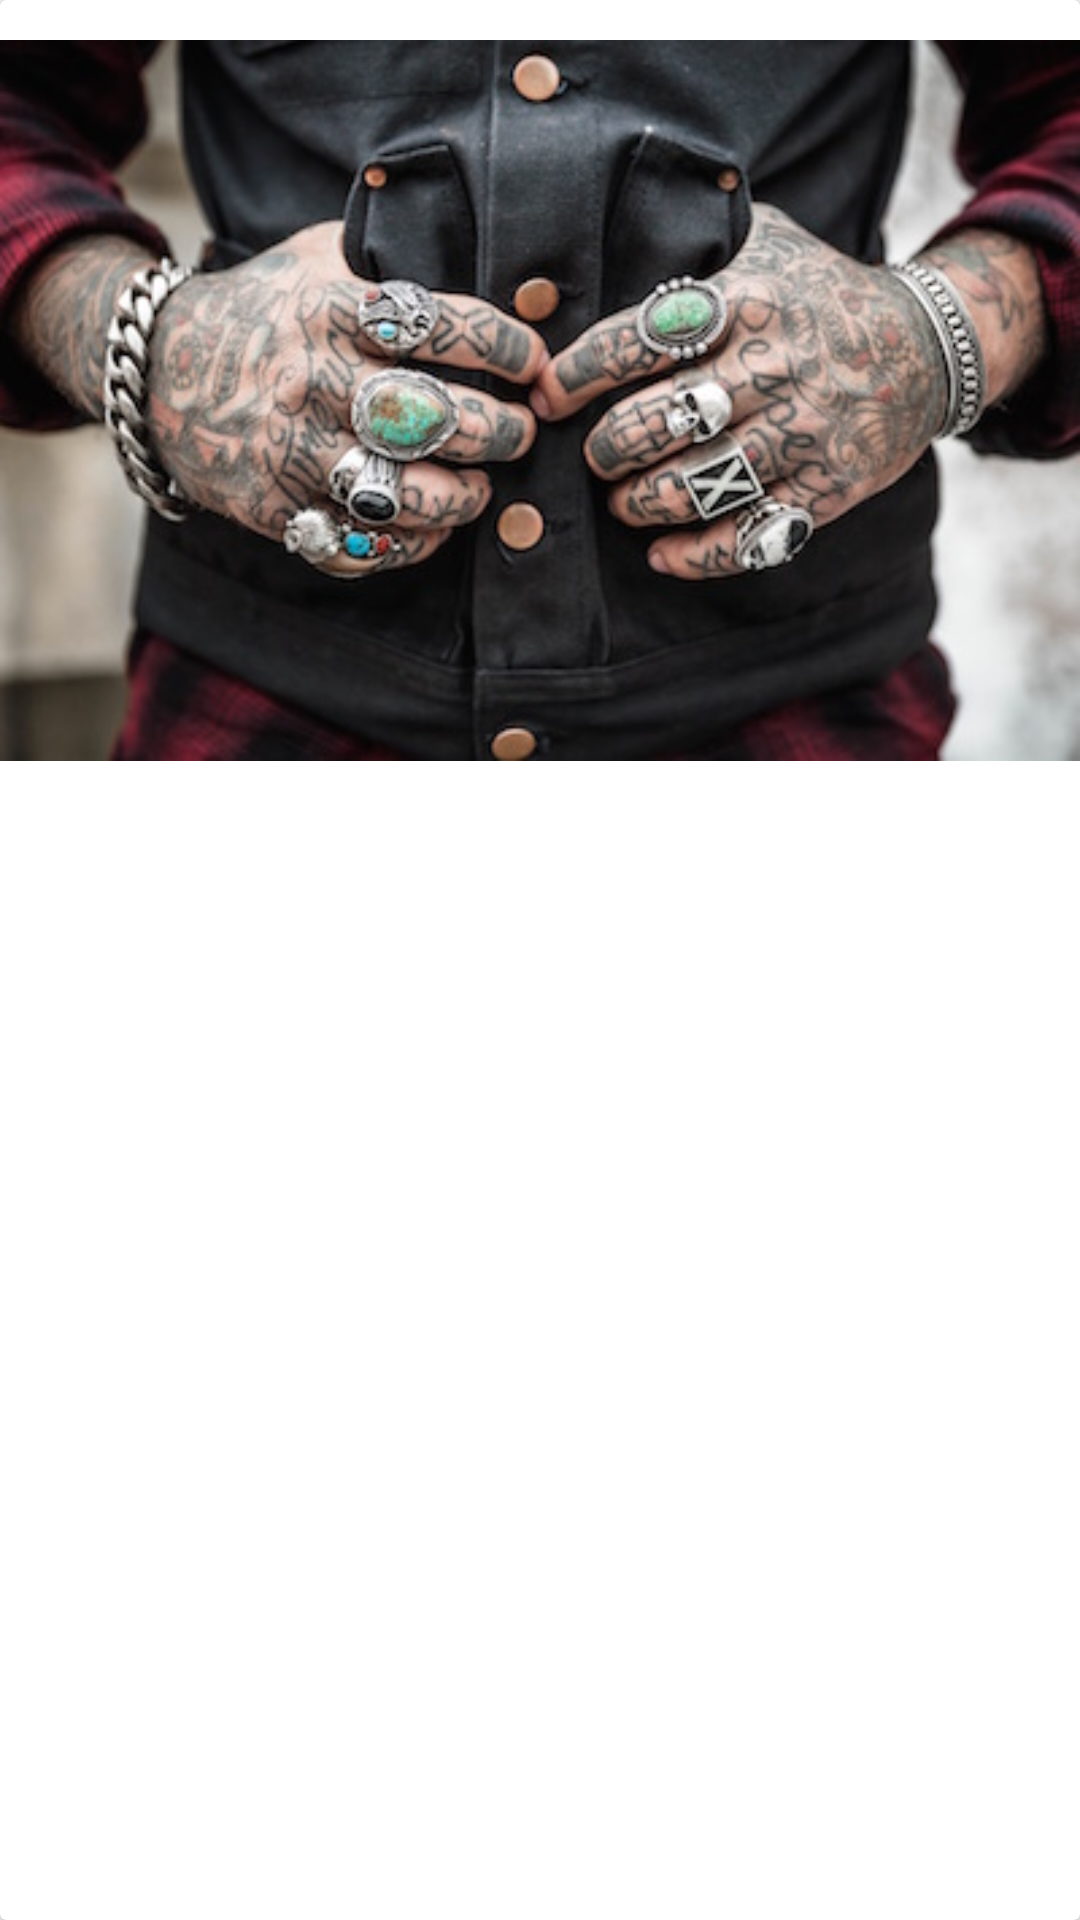

Reconstruct the res/layout file that produces this screen, plus the resources it refers to.
<!-- AndroidManifest.xml: application theme AppTheme -->
<!-- res/layout/list_image_item.xml -->
<android.support.v7.widget.CardView
    xmlns:android="http://schemas.android.com/apk/res/android"
    xmlns:app="http://schemas.android.com/apk/res-auto"
    android:layout_width="match_parent"
    android:layout_height="wrap_content"
    android:layout_marginLeft="4dp"
    android:layout_marginRight="4dp"
    android:layout_marginTop="4dp"
    android:layout_marginBottom="4dp"
    android:clickable="true"
    android:focusable="true"
    android:foreground="?selectableItemBackground"
    android:id="@+id/card_view"
    android:elevation="2dp">

    <ImageView
            android:layout_width="match_parent"
            android:layout_height="wrap_content"
            android:id="@+id/card_imageview"
        android:src="@drawable/tattooplaceholder"
            android:scaleType="centerInside"
        />

</android.support.v7.widget.CardView>
<!-- resources referenced by this layout -->
<resources>
  <!-- drawable tattooplaceholder: jpeg bitmap (drawable, 49554 bytes) -->
  <style name="AppTheme" parent="Theme.AppCompat.Light.DarkActionBar">
          
          <item name="colorPrimary">@color/colorPrimary</item>
          <item name="colorPrimaryDark">@color/colorPrimaryDark</item>
          <item name="colorAccent">@color/colorAccent</item>
          <item name="android:windowEnterTransition">@transition/grid_exit</item>
          <item name="android:windowExitTransition">@transition/grid_exit</item>
      </style>
  <color name="colorPrimary">#4FC3F7</color>
  <color name="colorPrimaryDark">#03A9F4</color>
  <color name="colorAccent">#4CAF50</color>
</resources>
